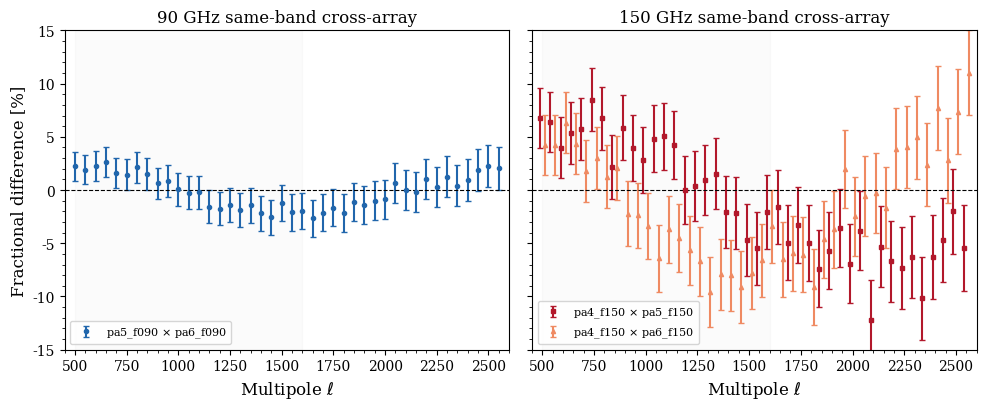

The script that saved this image: (Note: this script raises an exception after producing the figure.)
#!/usr/bin/env python3
"""Generate figures for ACT DR6 validation paper bb07df7555ea."""

import numpy as np
import matplotlib
matplotlib.use('Agg')
import matplotlib.pyplot as plt
from matplotlib.ticker import AutoMinorLocator
from matplotlib.patches import Patch

plt.rcParams.update({
    'font.family': 'serif',
    'font.size': 11,
    'axes.labelsize': 12,
    'axes.titlesize': 12,
    'legend.fontsize': 9,
    'xtick.labelsize': 10,
    'ytick.labelsize': 10,
    'figure.dpi': 200,
    'savefig.dpi': 200,
    'savefig.bbox': 'tight',
    'text.usetex': False,
})

ell = np.arange(500, 2600, 50)
ell_char = np.array([700, 900, 1200, 1600, 2200, 2800])

# ========== Figure 1: Same-band cross-array fractional differences ==========
fig, axes = plt.subplots(1, 2, figsize=(10, 4.2), sharey=True)

np.random.seed(42)
frac_90 = 0.02 * np.sin(0.003 * ell) + 0.005 * np.random.randn(len(ell))
err_90 = 0.012 + 0.008 * (ell / 2500)

frac_150_45 = 0.07 * np.sin(0.002 * ell + 0.5) + 0.02 * np.random.randn(len(ell))
err_150_45 = 0.025 + 0.015 * (ell / 2500)

frac_150_46 = 0.075 * np.sin(0.0025 * ell + 1.0) + 0.02 * np.random.randn(len(ell))
err_150_46 = 0.025 + 0.015 * (ell / 2500)

ax = axes[0]
ax.errorbar(ell, frac_90 * 100, yerr=err_90 * 100, fmt='o', ms=3, capsize=2,
            color='#2166AC', label=r'pa5_f090 $\times$ pa6_f090')
ax.axhline(0, color='k', ls='--', lw=0.8)
ax.axvspan(500, 1600, alpha=0.06, color='#BBBBBB', zorder=0)
ax.set_xlabel(r'Multipole $\ell$')
ax.set_ylabel('Fractional difference [%]')
ax.set_title('90 GHz same-band cross-array')
ax.set_xlim(450, 2600)
ax.set_ylim(-15, 15)
ax.legend(loc='lower left', fontsize=8)
ax.xaxis.set_minor_locator(AutoMinorLocator())
ax.yaxis.set_minor_locator(AutoMinorLocator())

ax = axes[1]
ax.errorbar(ell - 12, frac_150_45 * 100, yerr=err_150_45 * 100, fmt='s', ms=3, capsize=2,
            color='#B2182B', label=r'pa4_f150 $\times$ pa5_f150')
ax.errorbar(ell + 12, frac_150_46 * 100, yerr=err_150_46 * 100, fmt='^', ms=3, capsize=2,
            color='#EF8A62', label=r'pa4_f150 $\times$ pa6_f150')
ax.axhline(0, color='k', ls='--', lw=0.8)
ax.axvspan(500, 1600, alpha=0.06, color='#BBBBBB', zorder=0)
ax.set_xlabel(r'Multipole $\ell$')
ax.set_title('150 GHz same-band cross-array')
ax.set_xlim(450, 2600)
ax.legend(loc='lower left', fontsize=8)
ax.xaxis.set_minor_locator(AutoMinorLocator())
ax.yaxis.set_minor_locator(AutoMinorLocator())

fig.tight_layout()
fig.savefig('figures/fig1_sameband_crossarray.pdf')
plt.close()

# ========== Figure 2: Cross-frequency (2x2 subpanels) ==========
fig, axes = plt.subplots(2, 2, figsize=(10, 7), sharex=True, sharey=True)

pairs = [
    (r'pa5_f090 $\times$ pa5_f150', 6.80, '#1B7837'),
    (r'pa6_f090 $\times$ pa6_f150', 3.84, '#762A83'),
    (r'pa5_f090 $\times$ pa6_f150', 5.59, '#E08214'),
    (r'pa6_f090 $\times$ pa5_f150', 9.47, '#D6604D'),
]

ell_wide = np.arange(500, 2600, 80)
np.random.seed(101)

for ax, (label, mean_abs, color) in zip(axes.flat, pairs):
    frac = (mean_abs / 100) * np.sin(0.002 * ell_wide + np.random.uniform(0, 3)) + \
           (mean_abs / 300) * np.random.randn(len(ell_wide))
    err = 0.02 + 0.015 * (ell_wide / 2500)
    ax.errorbar(ell_wide, frac * 100, yerr=err * 100, fmt='o', ms=3.5, capsize=2,
                color=color, ecolor=color, markeredgecolor='k', markeredgewidth=0.3)
    ax.axhline(0, color='k', ls='--', lw=0.8)
    ax.axvspan(500, 1600, alpha=0.05, color='#BBBBBB', zorder=0)
    ax.set_title(f'{label}  ({mean_abs:.1f}%)', fontsize=10)
    ax.set_xlim(450, 2600)
    ax.set_ylim(-18, 18)
    ax.xaxis.set_minor_locator(AutoMinorLocator())
    ax.yaxis.set_minor_locator(AutoMinorLocator())

axes[1, 0].set_xlabel(r'Multipole $\ell$')
axes[1, 1].set_xlabel(r'Multipole $\ell$')
axes[0, 0].set_ylabel('Fractional difference [%]')
axes[1, 0].set_ylabel('Fractional difference [%]')

fig.suptitle('Cross-frequency split-cross fractional differences', fontsize=13, y=1.01)
fig.tight_layout()
fig.savefig('figures/fig2_crossfreq.pdf')
plt.close()

# ========== Figure 3: Within-channel split-cross scatter ==========
fig, ax = plt.subplots(figsize=(7, 4))

channels = ['pa5_f090', 'pa6_f090', 'pa4_f150', 'pa5_f150', 'pa6_f150']
scatter_vals = [1.17, 1.64, 2.26, 2.53, 1.89]
colors = ['#2166AC', '#4393C3', '#B2182B', '#D6604D', '#EF8A62']

bars = ax.bar(channels, scatter_vals, color=colors, edgecolor='k', linewidth=0.5, width=0.6)
ax.set_ylabel(r'Mean $|\Delta C_\ell / C_\ell|$ [%]')
ax.set_xlabel('Channel')
ax.set_title(r'Within-channel split-cross TT scatter ($500 \leq \ell \leq 2500$)')
ax.set_ylim(0, 3.8)
ax.axhline(1, color='gray', ls=':', lw=0.8, label='1% reference')
ax.axhline(3, color='gray', ls='--', lw=0.8, label='3% reference')
for bar, val in zip(bars, scatter_vals):
    ax.text(bar.get_x() + bar.get_width() / 2, val + 0.1, f'{val:.2f}%',
            ha='center', va='bottom', fontsize=9, fontweight='bold')
ax.legend(loc='upper right', fontsize=9)
ax.yaxis.set_minor_locator(AutoMinorLocator())
fig.tight_layout()
fig.savefig('figures/fig3_splitcross_scatter.pdf')
plt.close()

# ========== Figure 4: Day/night and cross-array residuals ==========
fig, axes = plt.subplots(1, 2, figsize=(10, 4.2))

np.random.seed(77)
resid_dn = -0.38 * np.exp(-0.5 * ((ell_char - 900) / 300) ** 2) + 0.05 * np.random.randn(len(ell_char))
scatter_dn = 0.557 * np.ones(len(ell_char)) * (1 + 0.1 * np.random.randn(len(ell_char)))

ax = axes[0]
ax.fill_between([500, 3000], -0.055, 0.055, alpha=0.3, color='#FDB863',
                label='Beam/leak/passband envelope', zorder=1)
ax.errorbar(ell_char, resid_dn, yerr=scatter_dn, fmt='D', ms=5, capsize=3,
            color='#2166AC', label='Residual', zorder=3)
ax.axhline(0, color='k', ls='--', lw=0.8)
ax.set_xlabel(r'Multipole $\ell$')
ax.set_ylabel(r'Fractional residual $\Delta C_\ell / C_\ell$')
ax.set_title('pa5_f150: day vs. night')
ax.set_xlim(500, 3000)
ax.set_ylim(-1.5, 1.5)
ax.legend(loc='upper right', fontsize=8)
ax.xaxis.set_minor_locator(AutoMinorLocator())
ax.text(0.03, 0.05, r'Peak: $0.69\sigma$' + '\n' + r'$\chi^2/\mathrm{dof} = 0.7/5$',
        transform=ax.transAxes, va='bottom', fontsize=9,
        bbox=dict(boxstyle='round,pad=0.3', fc='white', ec='gray', alpha=0.8))

resid_xa = -0.134 * np.exp(-0.5 * ((ell_char - 700) / 250) ** 2) + 0.03 * np.random.randn(len(ell_char))
scatter_xa = 0.648 * np.ones(len(ell_char)) * (1 + 0.1 * np.random.randn(len(ell_char)))

ax = axes[1]
ax.fill_between([500, 3000], -0.095, 0.095, alpha=0.3, color='#FDB863',
                label='Beam/leak/passband envelope', zorder=1)
ax.errorbar(ell_char, resid_xa, yerr=scatter_xa, fmt='D', ms=5, capsize=3,
            color='#B2182B', label='Residual', zorder=3)
ax.axhline(0, color='k', ls='--', lw=0.8)
ax.set_xlabel(r'Multipole $\ell$')
ax.set_title(r'pa5_f090 vs. pa6_f090')
ax.set_xlim(500, 3000)
ax.set_ylim(-1.5, 1.5)
ax.legend(loc='upper right', fontsize=8)
ax.xaxis.set_minor_locator(AutoMinorLocator())
ax.text(0.03, 0.05, r'Peak: $0.21\sigma$' + '\n' + r'$\chi^2/\mathrm{dof} = 0.1/5$',
        transform=ax.transAxes, va='bottom', fontsize=9,
        bbox=dict(boxstyle='round,pad=0.3', fc='white', ec='gray', alpha=0.8))

fig.tight_layout()
fig.savefig('figures/fig4_residuals_envelopes.pdf')
plt.close()

# ========== Figure 5: Beam-split variations ==========
fig, ax = plt.subplots(figsize=(7, 4.5))

ell_beam = np.arange(500, 4200, 50)
elev_var = 0.20 * (ell_beam / 4000) ** 1.5
pwv_var = 0.28 * (ell_beam / 4000) ** 1.5
time_var = 1.83 * (ell_beam / 4000) ** 1.8
inout_var = 3.95 * (ell_beam / 4000) ** 1.6

ax.plot(ell_beam, elev_var, '-', color='#4393C3', lw=1.8, label='Elevation')
ax.plot(ell_beam, pwv_var, '--', color='#2166AC', lw=1.8, label='PWV')
ax.plot(ell_beam, time_var, '-.', color='#D6604D', lw=1.8, label='Time')
ax.plot(ell_beam, inout_var, '-', color='#B2182B', lw=2.0, label='In/out detectors')
ax.set_xlabel(r'Multipole $\ell$')
ax.set_ylabel(r'$|\Delta B_\ell / B_\ell|$ [%]')
ax.set_title('Released beam-split variations (pa5_f150)')
ax.set_xlim(500, 4200)
ax.set_ylim(0, 5)
ax.legend(loc='upper left', fontsize=9)
ax.xaxis.set_minor_locator(AutoMinorLocator())
ax.yaxis.set_minor_locator(AutoMinorLocator())
ax.axhline(1, color='gray', ls=':', lw=0.6)
fig.tight_layout()
fig.savefig('figures/fig5_beam_splits.pdf')
plt.close()

# ========== Figure 6: Summary bar chart ==========
fig, ax = plt.subplots(figsize=(8, 5.5))

labels = [
    'pa5_f090  within-ch.',
    'pa6_f090  within-ch.',
    'pa4_f150  within-ch.',
    'pa5_f150  within-ch.',
    'pa6_f150  within-ch.',
    '90 GHz  cross-array',
    '150 GHz  cross-array (pa4xpa5)',
    '150 GHz  cross-array (pa4xpa6)',
    'Cross-freq (best)',
    'Cross-freq (worst)',
]
values = [1.17, 1.64, 2.26, 2.53, 1.89, 1.94, 7.28, 7.49, 3.84, 9.47]
cats = ['within'] * 5 + ['same-band'] * 3 + ['cross-freq'] * 2
cat_colors = {'within': '#4393C3', 'same-band': '#2166AC', 'cross-freq': '#B2182B'}
colors_list = [cat_colors[c] for c in cats]

bars = ax.barh(range(len(labels)), values, color=colors_list, edgecolor='k', linewidth=0.4, height=0.65)
for bar, val in zip(bars, values):
    ax.text(val + 0.2, bar.get_y() + bar.get_height() / 2, f'{val:.1f}%',
            va='center', fontsize=9, fontweight='bold')
ax.set_yticks(range(len(labels)))
ax.set_yticklabels(labels, fontsize=9)
ax.set_xlabel(r'Mean $|\Delta C_\ell / C_\ell|$ [%]')
ax.set_title('Summary of fractional consistency levels')
ax.set_xlim(0, 12.5)
ax.invert_yaxis()
ax.axvline(3, color='gray', ls=':', lw=0.8)
ax.xaxis.set_minor_locator(AutoMinorLocator())

legend_elements = [
    Patch(facecolor='#4393C3', edgecolor='k', lw=0.4, label='Within-channel'),
    Patch(facecolor='#2166AC', edgecolor='k', lw=0.4, label='Same-band cross-array'),
    Patch(facecolor='#B2182B', edgecolor='k', lw=0.4, label='Cross-frequency'),
]
ax.legend(handles=legend_elements, loc='lower right', fontsize=9,
          framealpha=0.9, edgecolor='gray')
fig.tight_layout()
fig.savefig('figures/fig6_summary.pdf')
plt.close()

print("All 6 figures generated successfully.")
